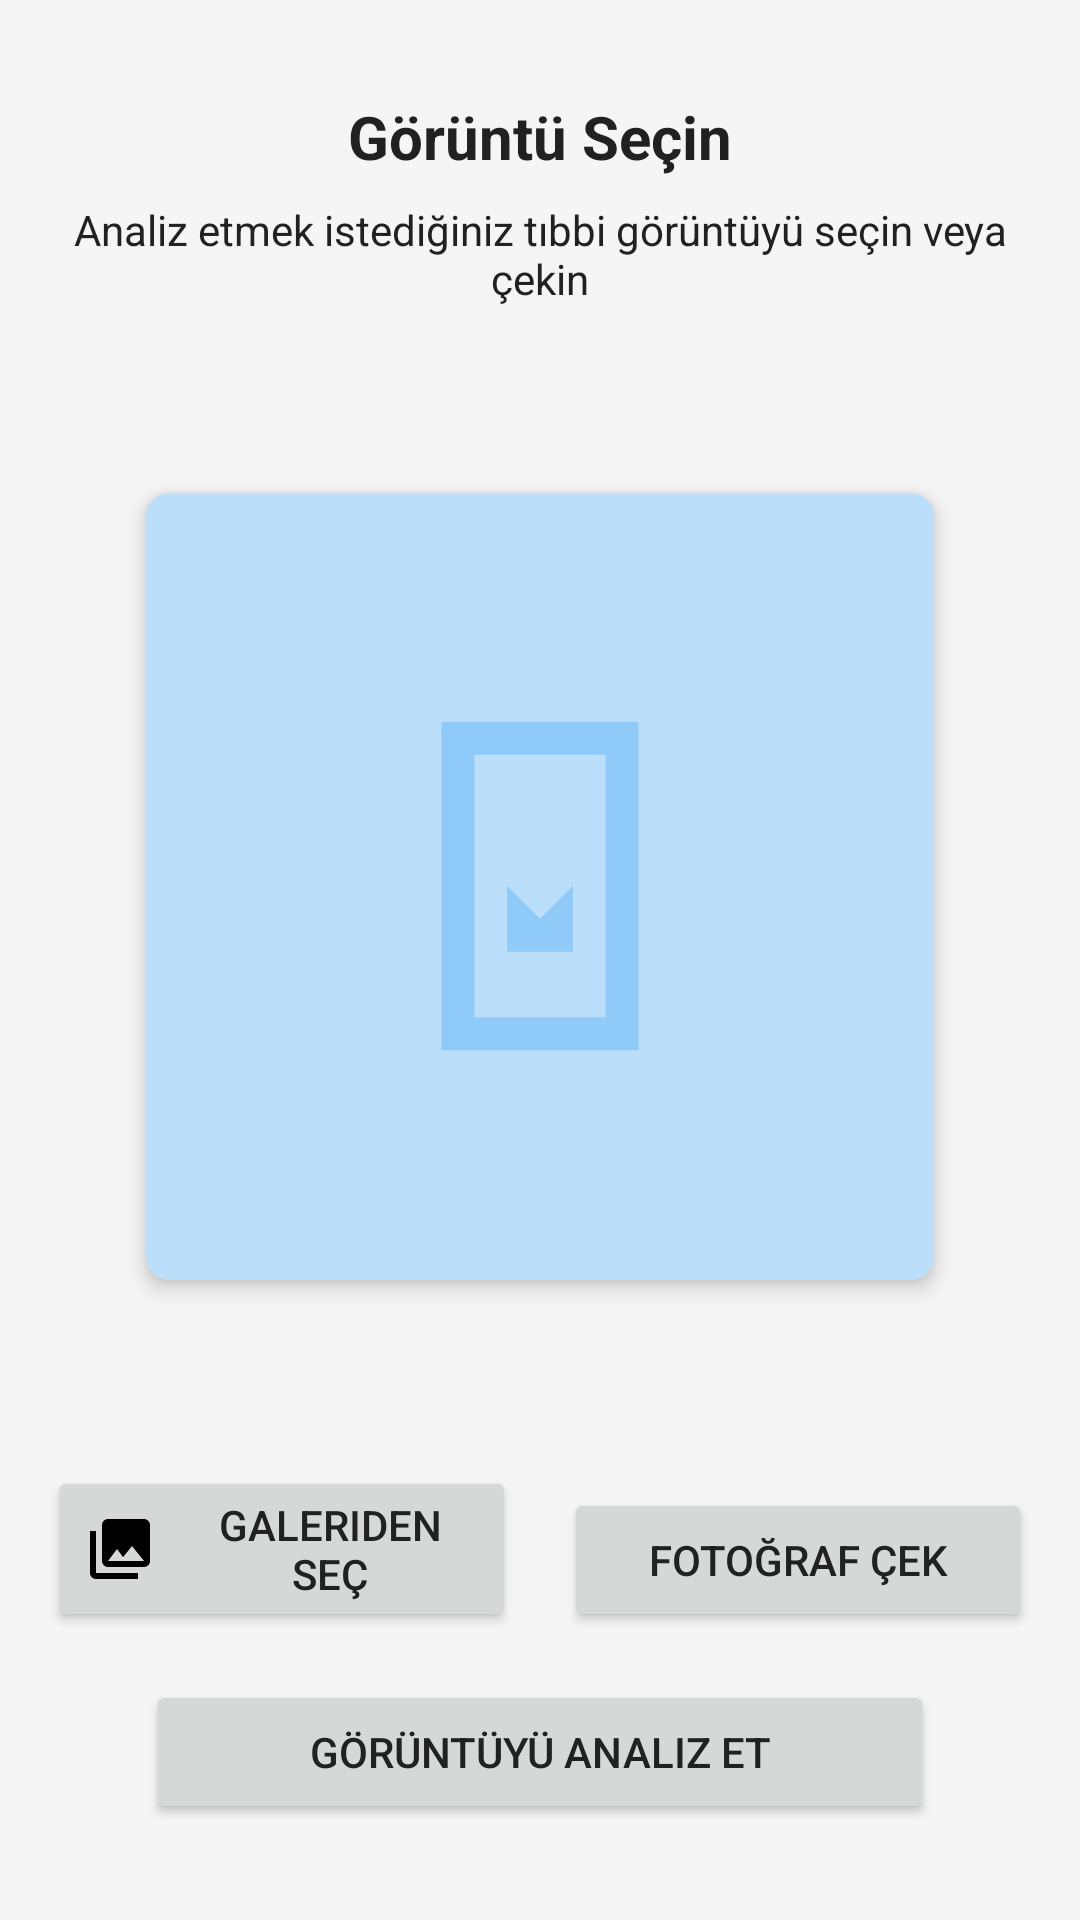

Reconstruct the res/layout file that produces this screen, plus the resources it refers to.
<!-- AndroidManifest.xml: application theme AppTheme -->
<!-- res/layout/fragment_image_upload.xml -->
<?xml version="1.0" encoding="utf-8"?>
<androidx.constraintlayout.widget.ConstraintLayout xmlns:android="http://schemas.android.com/apk/res/android"
    xmlns:app="http://schemas.android.com/apk/res-auto"
    xmlns:tools="http://schemas.android.com/tools"
    android:layout_width="match_parent"
    android:layout_height="match_parent"
    android:padding="16dp"
    tools:context=".ui.image.ImageUploadFragment">

    <TextView
        android:id="@+id/title_text_view"
        android:layout_width="wrap_content"
        android:layout_height="wrap_content"
        android:layout_marginTop="16dp"
        android:text="@string/upload_image_title"
        android:textSize="20sp"
        android:textStyle="bold"
        app:layout_constraintEnd_toEndOf="parent"
        app:layout_constraintStart_toStartOf="parent"
        app:layout_constraintTop_toTopOf="parent" />

    <TextView
        android:id="@+id/instruction_text_view"
        android:layout_width="match_parent"
        android:layout_height="wrap_content"
        android:layout_marginTop="8dp"
        android:text="@string/upload_image_instruction"
        android:textAlignment="center"
        app:layout_constraintEnd_toEndOf="parent"
        app:layout_constraintStart_toStartOf="parent"
        app:layout_constraintTop_toBottomOf="@+id/title_text_view" />

    <androidx.cardview.widget.CardView
        android:id="@+id/image_card_view"
        android:layout_width="0dp"
        android:layout_height="0dp"
        android:layout_marginTop="24dp"
        android:layout_marginBottom="24dp"
        app:cardCornerRadius="8dp"
        app:cardElevation="4dp"
        app:layout_constraintBottom_toTopOf="@+id/gallery_button"
        app:layout_constraintDimensionRatio="1:1"
        app:layout_constraintEnd_toEndOf="parent"
        app:layout_constraintStart_toStartOf="parent"
        app:layout_constraintTop_toBottomOf="@+id/instruction_text_view"
        app:layout_constraintWidth_percent="0.8">

        <ImageView
            android:id="@+id/image_preview"
            android:layout_width="match_parent"
            android:layout_height="match_parent"
            android:scaleType="centerCrop"
            android:src="@drawable/placeholder_image" />

    </androidx.cardview.widget.CardView>

    <Button
        android:id="@+id/gallery_button"
        android:layout_width="0dp"
        android:layout_height="wrap_content"
        android:layout_marginEnd="8dp"
        android:layout_marginBottom="16dp"
        android:drawableLeft="@drawable/ic_gallery"
        android:drawablePadding="8dp"
        android:text="@string/select_from_gallery"
        app:layout_constraintBottom_toTopOf="@+id/analyze_button"
        app:layout_constraintEnd_toStartOf="@+id/camera_button"
        app:layout_constraintStart_toStartOf="parent" />

    <Button
        android:id="@+id/camera_button"
        android:layout_width="0dp"
        android:layout_height="wrap_content"
        android:layout_marginStart="8dp"
        android:layout_marginBottom="16dp"
        android:drawableLeft="@drawable/ic_camera"
        android:drawablePadding="8dp"
        android:text="@string/take_photo"
        app:layout_constraintBottom_toTopOf="@+id/analyze_button"
        app:layout_constraintEnd_toEndOf="parent"
        app:layout_constraintStart_toEndOf="@+id/gallery_button" />

    <Button
        android:id="@+id/analyze_button"
        android:layout_width="0dp"
        android:layout_height="wrap_content"
        android:layout_marginBottom="16dp"
        android:padding="12dp"
        android:text="@string/analyze_image"
        app:layout_constraintBottom_toBottomOf="parent"
        app:layout_constraintEnd_toEndOf="parent"
        app:layout_constraintStart_toStartOf="parent"
        app:layout_constraintWidth_percent="0.8" />

</androidx.constraintlayout.widget.ConstraintLayout>
<!-- resources referenced by this layout -->
<resources>
  <!-- drawable ic_gallery (drawable) -->
  <vector xmlns:android="http://schemas.android.com/apk/res/android"
      android:width="24dp"
      android:height="24dp"
      android:viewportWidth="24"
      android:viewportHeight="24">
      <path
          android:fillColor="#FF000000"
          android:pathData="M22,16L22,4c0,-1.1 -0.9,-2 -2,-2L8,2c-1.1,0 -2,0.9 -2,2v12c0,1.1 0.9,2 2,2h12c1.1,0 2,-0.9 2,-2zM11,12l2.03,2.71L16,11l4,5L8,16l3,-4zM2,6v14c0,1.1 0.9,2 2,2h14v-2L4,20L4,6L2,6z"/>
  </vector>
  <!-- drawable placeholder_image (drawable) -->
  <vector xmlns:android="http://schemas.android.com/apk/res/android"
      android:width="200dp"
      android:height="200dp"
      android:viewportWidth="200"
      android:viewportHeight="200">
      <path
          android:fillColor="#BBDEFB"
          android:pathData="M0,0h200v200h-200z"/>
      <path
          android:fillColor="#90CAF9"
          android:pathData="M83.33,66.67L83.33,133.33L116.67,133.33L116.67,66.67L83.33,66.67ZM125,58.33v83.33L75,141.67L75,58.33L125,58.33ZM100,108.33L108.33,100L108.33,116.67L91.67,116.67L91.67,100L100,108.33Z"/>
  </vector>
  <string name="analyze_image">Görüntüyü Analiz Et</string>
  <string name="select_from_gallery">Galeriden Seç</string>
  <string name="take_photo">Fotoğraf Çek</string>
  <string name="upload_image_instruction">Analiz etmek istediğiniz tıbbi görüntüyü seçin veya çekin</string>
  <string name="upload_image_title">Görüntü Seçin</string>
  <style name="AppTheme" parent="Theme.MaterialComponents.Light.NoActionBar">
          
          <item name="colorPrimary">@color/colorPrimary</item>
          <item name="colorPrimaryDark">@color/colorPrimaryDark</item>
          <item name="colorAccent">@color/colorAccent</item>
          
          
          <item name="android:statusBarColor">@color/colorPrimaryDark</item>
          
          
          <item name="android:windowBackground">@color/colorBackground</item>
          
          
          <item name="android:textColor">@color/colorText</item>
      </style>
  <color name="colorPrimary">#4CAF50</color>
  <color name="colorPrimaryDark">#388E3C</color>
  <color name="colorAccent">#FF9800</color>
  <color name="colorBackground">#F5F5F5</color>
  <color name="colorText">#212121</color>
</resources>
